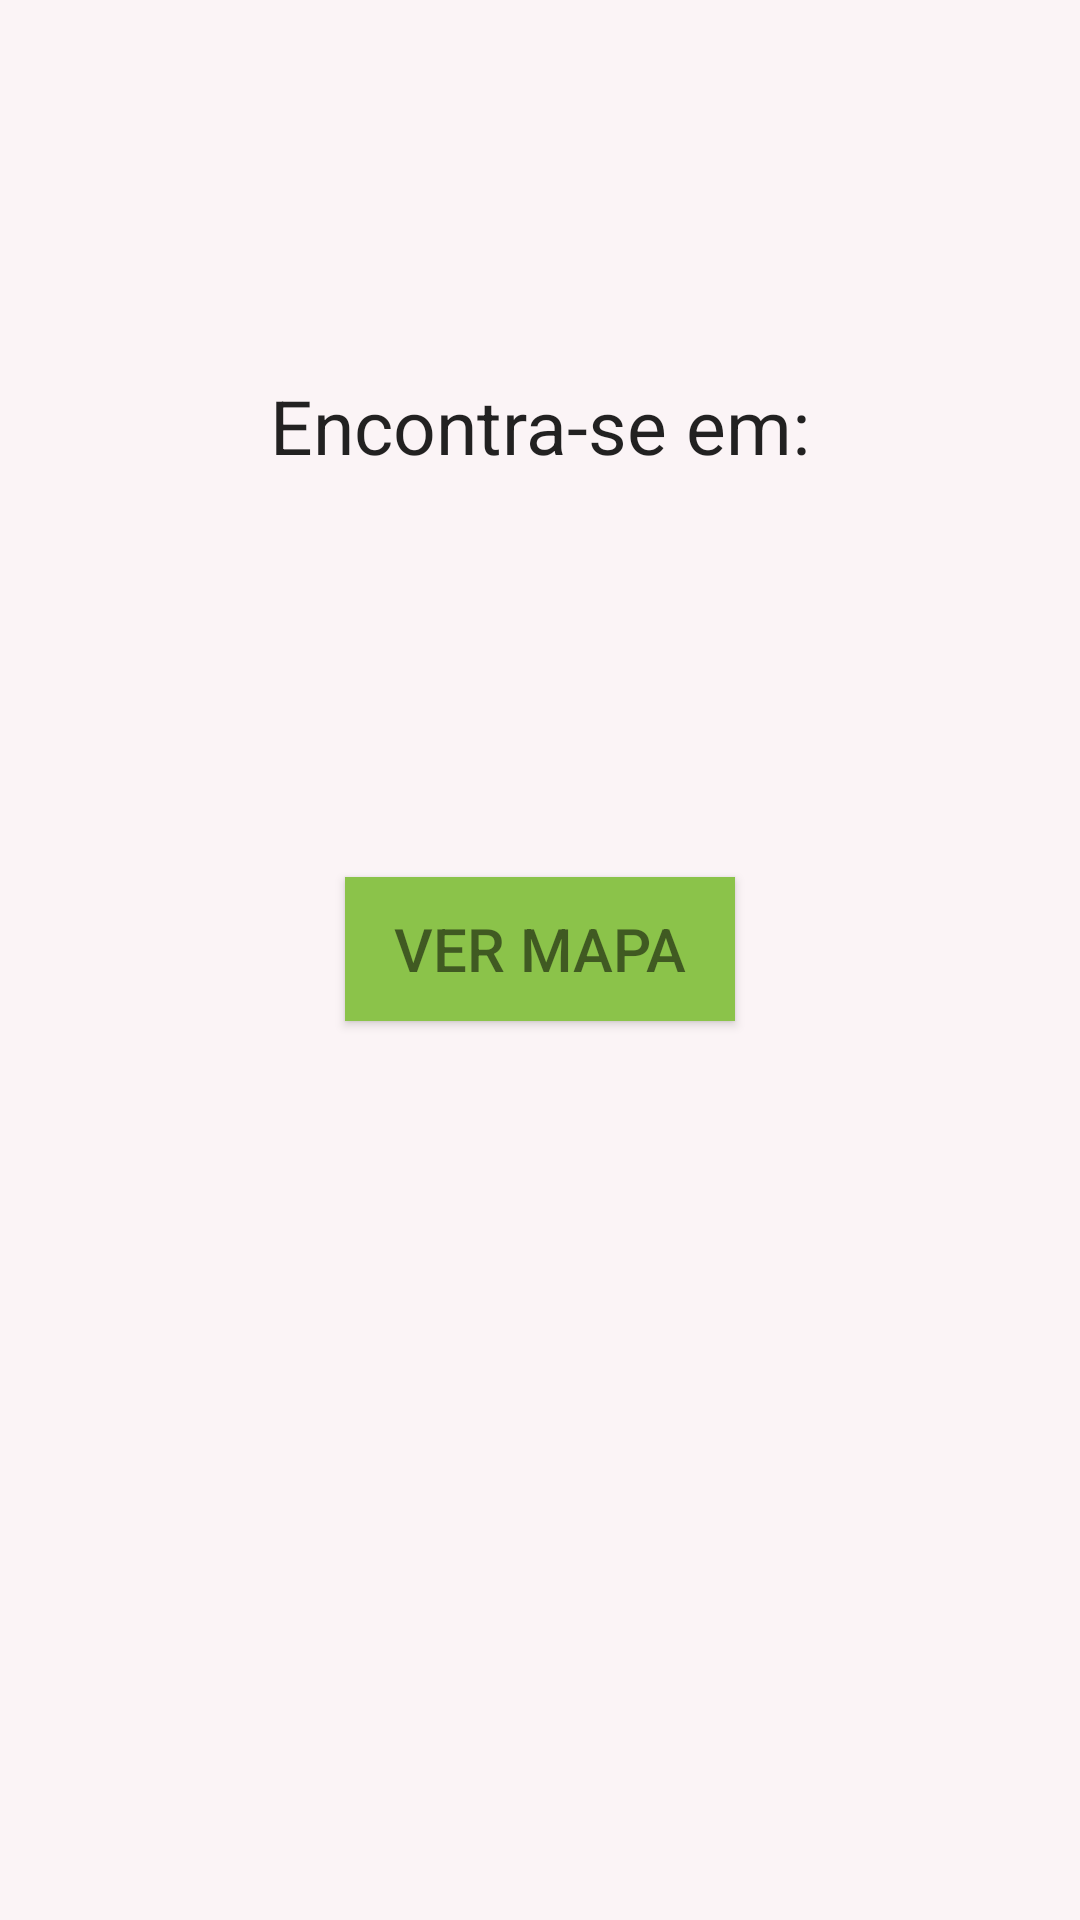

Produce the Android XML layout that renders to this screen, including the resource entries it uses.
<!-- AndroidManifest.xml: application theme AppBaseTheme -->
<!-- res/layout/fragment_museu.xml -->
<?xml version="1.0" encoding="utf-8"?>
<RelativeLayout
    xmlns:android="http://schemas.android.com/apk/res/android"
    xmlns:tools="http://schemas.android.com/tools"
    tools:context="cn.smartexpo.fragments.MuseuFragment"
    android:layout_width="match_parent"
    android:layout_height="match_parent"
    android:background="@color/colorBackgroud">

    <TextView
        android:id="@+id/txFirst"
        android:text="@string/chegou_museu"
        android:layout_width="wrap_content"
        android:layout_height="wrap_content"
        android:layout_alignParentTop="true"
        android:layout_centerHorizontal="true"
        android:layout_marginTop="125dp"
        android:textSize="25dp"
        android:textColor="@color/colorText" />

    <TextView
        android:id="@+id/txPlace"
        android:layout_width="wrap_content"
        android:layout_height="wrap_content"
        android:layout_below="@+id/txFirst"
        android:layout_centerHorizontal="true"
        android:textSize="25dp"
        android:textColor="@color/colorText" />

    <Button
        android:id="@+id/btMapa"
        android:text="@string/ver_mapa"
        android:layout_width="wrap_content"
        android:layout_height="wrap_content"
        android:textSize="20dp"

        android:layout_below="@+id/txPlace"
        android:layout_marginTop="100dp"
        android:clickable="true"
        android:enabled="true"
        android:background="@color/colorPrimary"
        android:textColor="@color/colorButtonText"
        android:layout_gravity="center|left"
        android:width="130dp"
        android:layout_centerHorizontal="true" />
</RelativeLayout>
<!-- resources referenced by this layout -->
<resources>
  <color name="colorBackgroud">#fbf4f6</color>
  <color name="colorButtonText">#89000000</color>
  <color name="colorPrimary">#8bc34a</color>
  <color name="colorText">#dd000000</color>
  <string name="chegou_museu">Encontra-se em:</string>
  <string name="ver_mapa">Ver mapa</string>
  <style name="AppBaseTheme" parent="Theme.AppCompat.Light">
          <item name="android:icon">@mipmap/expo</item>
          <item name="colorPrimary">@color/colorPrimary</item>
          <item name="colorPrimaryDark">@color/colorPrimaryDark</item>
          <item name="colorAccent">@color/colorAccent</item>
      </style>
  <color name="colorPrimaryDark">#53862f</color>
  <color name="colorAccent">#ff9800</color>
</resources>
